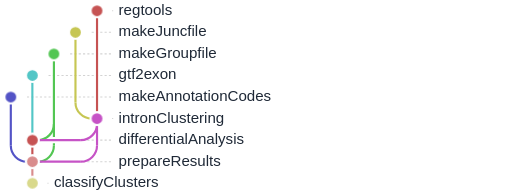
t = 0.00 s
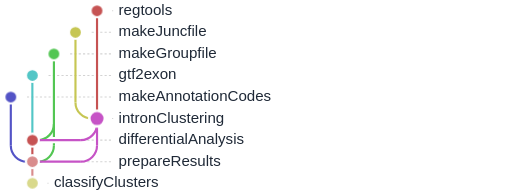
t = 1.33 s
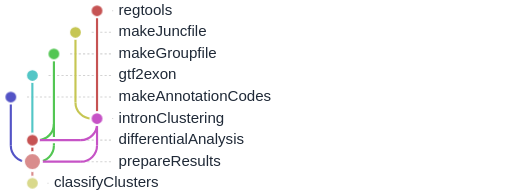
t = 2.67 s
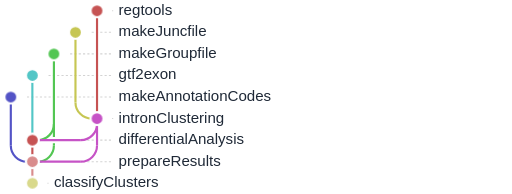
t = 4.00 s
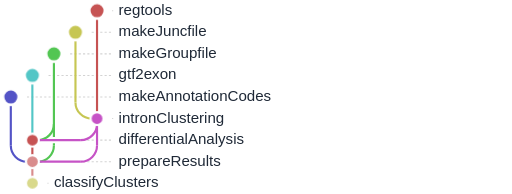
t = 5.33 s
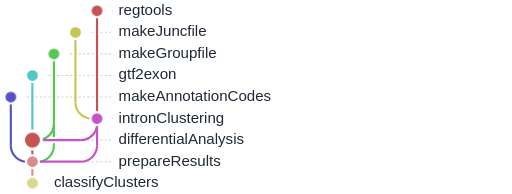
t = 6.67 s

The animated SVG that drew these frames (rendered in a browser with its animation timeline set to each time). Animation: 1 CSS @keyframes rule; one cycle of 8.00 s, repeats indefinitely.

<svg xmlns="http://www.w3.org/2000/svg" baseProfile="full" height="100%" version="1.1" viewBox="25.0,5.0,475.0,180.0" width="100%" tabindex="0" role="img" aria-labelledby="flow-title flow-description"><title id="flow-title">LeafCutter.slim: animated rulegraph</title><desc id="flow-description">Nodes pulse in dependency order; parallel branches may pulse together. This illustrates dependencies, not execution time or live progress. Hover a node or focus this SVG to pause. Reduced-motion preferences disable animation.</desc><style>
.flow-node { transform-box: fill-box; transform-origin: center; animation: rule-pulse 4.80s ease-in-out infinite; }
@keyframes rule-pulse {
  0%, 14.5833%, 100% { transform: scale(1); }
  7.2917% { transform: scale(1.45); }
}
svg:has(.flow-node:hover) .flow-node, svg:focus .flow-node { animation-play-state: paused; }
@media (prefers-reduced-motion: reduce) { .flow-node { animation: none; } }
</style><defs /><g><line stroke="lightgrey" stroke-dasharray="2" x1="130.0" x2="129.0" y1="15.0" y2="15.0" /><line stroke="lightgrey" stroke-dasharray="2" x1="110.0" x2="129.0" y1="35.0" y2="35.0" /><line stroke="lightgrey" stroke-dasharray="2" x1="90.0" x2="129.0" y1="55.0" y2="55.0" /><line stroke="lightgrey" stroke-dasharray="2" x1="70.0" x2="129.0" y1="75.0" y2="75.0" /><line stroke="lightgrey" stroke-dasharray="2" x1="50.0" x2="129.0" y1="95.0" y2="95.0" /><line stroke="lightgrey" stroke-dasharray="2" x1="130.0" x2="129.0" y1="115.0" y2="115.0" /><line stroke="lightgrey" stroke-dasharray="2" x1="70.0" x2="129.0" y1="135.0" y2="135.0" /><line stroke="lightgrey" stroke-dasharray="2" x1="70.0" x2="129.0" y1="155.0" y2="155.0" /><line stroke="lightgrey" stroke-dasharray="2" x1="70.0" x2="69.0" y1="175.0" y2="175.0" /></g><g><line stroke="#c6c653" stroke-width="2.0" x1="95.0" x2="95.0" y1="35.0" y2="100.0" /><line stroke="#c65353" stroke-width="2.0" x1="115.0" x2="115.0" y1="15.0" y2="115.0" /><line stroke="#53c6c6" stroke-width="2.0" x1="55.0" x2="55.0" y1="75.0" y2="135.0" /><line stroke="#5353c6" stroke-width="2.0" x1="35.0" x2="35.0" y1="95.0" y2="140.0" /><line stroke="#c65353" stroke-width="2.0" x1="55.0" x2="55.0" y1="135.0" y2="155.0" /><line stroke="#53c653" stroke-width="2.0" x1="75.0" x2="75.0" y1="55.0" y2="140.0" /><line stroke="#c653c6" stroke-width="2.0" x1="115.0" x2="115.0" y1="115.0" y2="140.0" /><line stroke="#d98c8c" stroke-width="2.0" x1="55.0" x2="55.0" y1="155.0" y2="175.0" /></g><g><line stroke="white" stroke-width="6.0" x1="110.0" x2="115.0" y1="115.0" y2="115.0" /><line stroke="white" stroke-width="6.0" x1="55.0" x2="100.0" y1="135.0" y2="135.0" /><line stroke="white" stroke-width="6.0" x1="50.0" x2="55.0" y1="155.0" y2="155.0" /><line stroke="white" stroke-width="6.0" x1="55.0" x2="100.0" y1="155.0" y2="155.0" /></g><g><path d="M 95.0,100.0 a15.0,15.0 0 0,0 15.0,15.0" fill="none" stroke="#c6c653" stroke-width="2.0" /><line stroke="#c6c653" stroke-width="2.0" x1="110.0" x2="115.0" y1="115.0" y2="115.0" /><path d="M 75.0,120.0 a15.0,15.0 0 0,1 -15.0,15.0" fill="none" stroke="#53c653" stroke-width="2.0" /><path d="M 115.0,120.0 a15.0,15.0 0 0,1 -15.0,15.0" fill="none" stroke="#c653c6" stroke-width="2.0" /><line stroke="#c653c6" stroke-width="2.0" x1="55.0" x2="100.0" y1="135.0" y2="135.0" /><path d="M 35.0,140.0 a15.0,15.0 0 0,0 15.0,15.0" fill="none" stroke="#5353c6" stroke-width="2.0" /><line stroke="#5353c6" stroke-width="2.0" x1="50.0" x2="55.0" y1="155.0" y2="155.0" /><path d="M 75.0,140.0 a15.0,15.0 0 0,1 -15.0,15.0" fill="none" stroke="#53c653" stroke-width="2.0" /><path d="M 115.0,140.0 a15.0,15.0 0 0,1 -15.0,15.0" fill="none" stroke="#c653c6" stroke-width="2.0" /><line stroke="#c653c6" stroke-width="2.0" x1="55.0" x2="100.0" y1="155.0" y2="155.0" /></g><g><circle cx="115.0" cy="15.0" fill="#c65353" id="Nregtools" r="6.0" stroke="white" stroke-width="2.0" class="flow-node" style="animation-delay: 0.00s" data-level="0" /><text dominant-baseline="middle" fill="#1f2937" font-family="sans-serif" font-size="14" x="135.0" y="15.0">regtools</text><circle cx="95.0" cy="35.0" fill="#c6c653" id="NmakeJuncfile" r="6.0" stroke="white" stroke-width="2.0" class="flow-node" style="animation-delay: 0.00s" data-level="0" /><text dominant-baseline="middle" fill="#1f2937" font-family="sans-serif" font-size="14" x="135.0" y="35.0">makeJuncfile</text><circle cx="75.0" cy="55.0" fill="#53c653" id="NmakeGroupfile" r="6.0" stroke="white" stroke-width="2.0" class="flow-node" style="animation-delay: 0.00s" data-level="0" /><text dominant-baseline="middle" fill="#1f2937" font-family="sans-serif" font-size="14" x="135.0" y="55.0">makeGroupfile</text><circle cx="55.0" cy="75.0" fill="#53c6c6" id="Ngtf2exon" r="6.0" stroke="white" stroke-width="2.0" class="flow-node" style="animation-delay: 0.00s" data-level="0" /><text dominant-baseline="middle" fill="#1f2937" font-family="sans-serif" font-size="14" x="135.0" y="75.0">gtf2exon</text><circle cx="35.0" cy="95.0" fill="#5353c6" id="NmakeAnnotationCodes" r="6.0" stroke="white" stroke-width="2.0" class="flow-node" style="animation-delay: 0.00s" data-level="0" /><text dominant-baseline="middle" fill="#1f2937" font-family="sans-serif" font-size="14" x="135.0" y="95.0">makeAnnotationCodes</text><circle cx="115.0" cy="115.0" fill="#c653c6" id="NintronClustering" r="6.0" stroke="white" stroke-width="2.0" class="flow-node" style="animation-delay: 0.80s" data-level="1" /><text dominant-baseline="middle" fill="#1f2937" font-family="sans-serif" font-size="14" x="135.0" y="115.0">intronClustering</text><circle cx="55.0" cy="135.0" fill="#c65353" id="NdifferentialAnalysis" r="6.0" stroke="white" stroke-width="2.0" class="flow-node" style="animation-delay: 1.60s" data-level="2" /><text dominant-baseline="middle" fill="#1f2937" font-family="sans-serif" font-size="14" x="135.0" y="135.0">differentialAnalysis</text><circle cx="55.0" cy="155.0" fill="#d98c8c" id="NprepareResults" r="6.0" stroke="white" stroke-width="2.0" class="flow-node" style="animation-delay: 2.40s" data-level="3" /><text dominant-baseline="middle" fill="#1f2937" font-family="sans-serif" font-size="14" x="135.0" y="155.0">prepareResults</text><circle cx="55.0" cy="175.0" fill="#d9d98c" id="NclassifyClusters" r="6.0" stroke="white" stroke-width="2.0" class="flow-node" style="animation-delay: 3.20s" data-level="4" /><text dominant-baseline="middle" fill="#1f2937" font-family="sans-serif" font-size="14" x="75.0" y="175.0">classifyClusters</text></g></svg>
